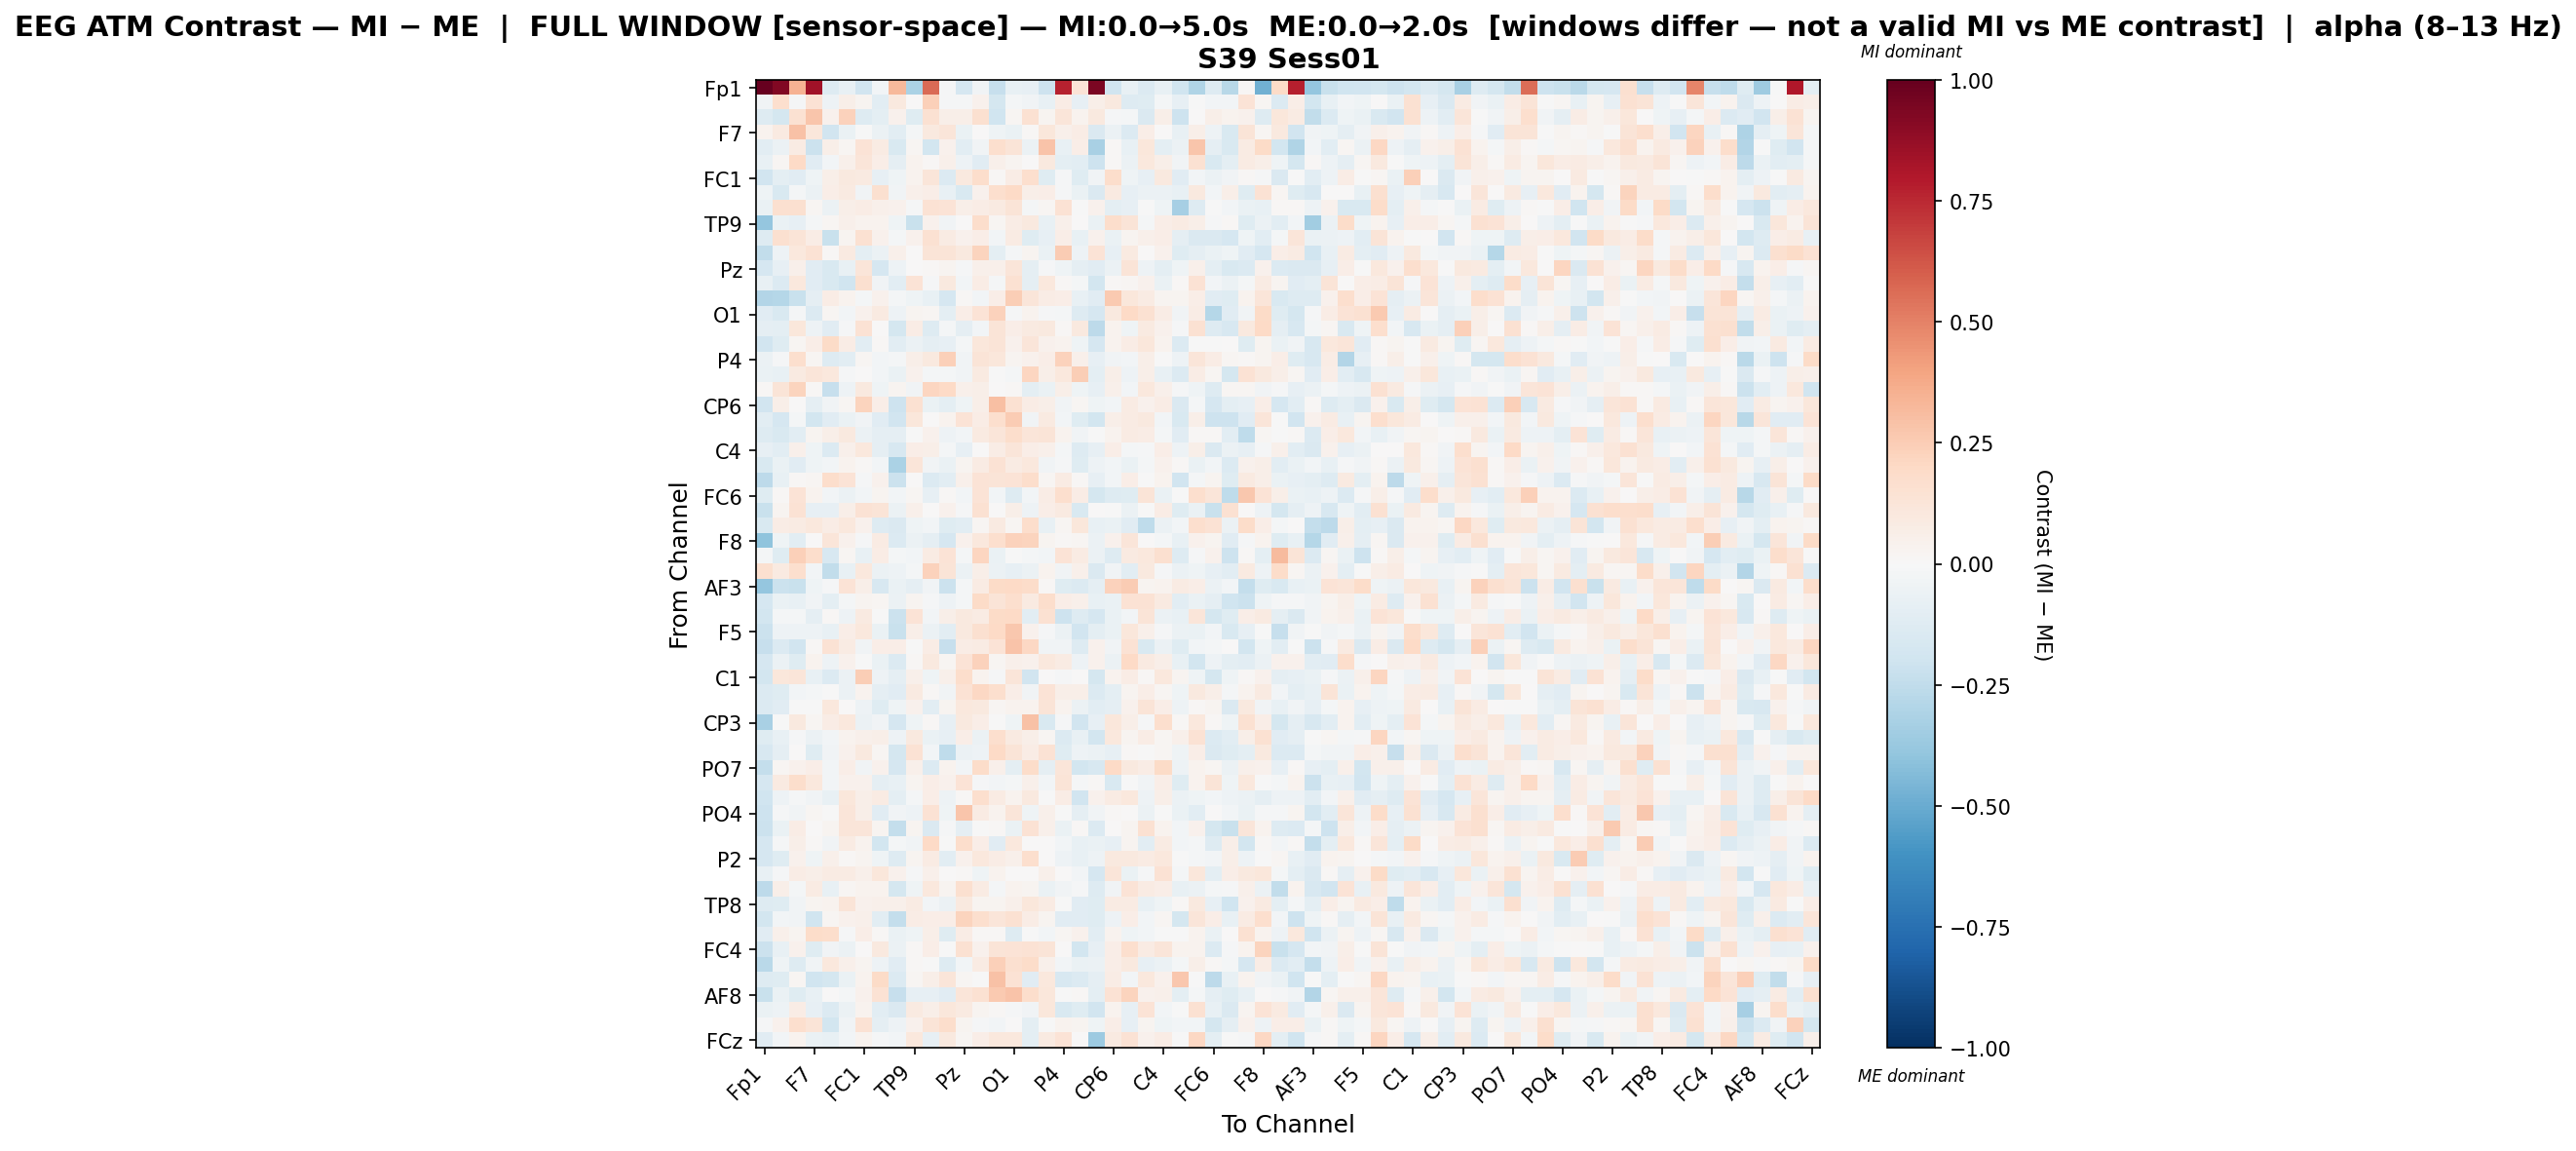

Values plotted in this chart, from the file beside it:
, Fp1, Fz, F3, F7, FT9, FC5, FC1, C3, T7, TP9, CP5, CP1, Pz, P3, P7, O1, Oz, O2, P4, P8, TP10, CP6, CP2
Fp1, 1.0, 0.9227, 0.3446, 0.8415, -0.129, -0.07368, -0.1882, -0.02865, 0.3262, -0.3182, 0.5701, -0.009421, -0.1643, -0.03633, -0.2333, -0.07703, -0.08168, -0.2088, 0.7686, 0.1394, 0.9428, -0.1969, -0.07681
Fz, -0.03631, 0.1681, -0.0119, 0.1413, -0.05073, 0.0607, 0.02962, -0.1063, 0.09588, 0.004693, 0.239, -0.01026, -0.0115, 0.04585, -0.1748, -0.0189, -0.03177, -0.07607, 0.0736, -0.07936, 0.05487, 0.0959, -0.1322
F3, -0.131, -0.173, 0.1532, 0.2798, 0.04419, 0.2321, -0.1299, -0.09553, 0.04518, -0.1197, 0.1489, 0.05796, 0.0607, 0.1565, -0.1986, 0.01815, 0.1553, 0.02612, 0.1235, 0.0314, 0.09737, -0.009625, -0.02056
F7, 0.0327, 0.09204, 0.2957, 0.1131, -0.1916, -0.06745, -0.001109, -0.0557, -0.1042, -0.01613, 0.1012, 0.1237, -0.06981, 0.007586, -0.03918, -0.0651, 0.01215, 0.1116, 0.05178, 0.07598, -0.1418, -0.05596, -0.1387
FT9, -0.1062, -0.05704, 0.08213, -0.2134, 0.06225, 0.01965, 0.1349, 0.0796, -0.1527, 0.02223, -0.1859, 0.0463, -0.1064, -0.03727, 0.1653, 0.1256, -0.06117, 0.2874, -0.0718, 0.0703, -0.327, 0.01242, -0.07728
FC5, -0.07463, 0.01566, 0.1959, -0.1118, -0.02809, 0.05467, 0.1205, 0.06798, -0.09171, 0.03237, 0.01273, 0.05244, -0.0519, -0.1123, 0.05401, 0.02366, 0.003602, 0.09521, -0.09893, -0.1027, -0.2083, 0.0156, -0.05493
FC1, -0.1949, -0.09449, -0.1154, -0.04335, 0.06042, 0.09424, 0.09132, -0.08109, -0.04588, 0.03416, 0.1223, -0.1374, 0.1007, 0.1735, 0.01267, 0.07359, 0.1719, -0.1218, -0.01222, -0.1242, -0.03732, 0.1781, -0.04582
C3, -0.04231, -0.155, -0.01819, -0.06029, 0.0644, 0.08857, -0.03337, 0.1575, -0.03582, 0.05302, 0.06538, -0.07252, -0.1542, 0.04524, 0.1652, 0.1959, 0.06247, 0.06496, -0.01046, -0.06568, -0.1456, 0.09002, -0.08086
T7, -0.06893, 0.1637, 0.1594, 0.01886, -0.05951, 0.05981, 0.07738, 0.04974, 0.03988, -0.0112, 0.1454, 0.1364, 0.05658, 0.07277, 0.08835, 0.1277, -0.01794, 0.01633, 0.1463, -0.003021, 0.0425, -0.09896, -0.0829
TP9, -0.3861, -0.065, -0.08474, -0.02241, 0.01807, 0.04756, 0.03216, 0.03852, -0.04539, -0.2238, 0.04609, -0.03761, 0.004037, 0.1746, 0.01778, 0.07441, 0.1012, -0.07671, 0.05308, 0.002455, -0.07006, 0.1736, 0.1312
CP5, -0.1262, 0.1609, 0.1304, 0.07033, -0.2234, 0.02974, 0.1513, 0.04502, -0.01663, 0.04294, 0.1554, 0.08014, 0.04639, 0.06963, -0.02402, 0.08356, -0.1202, -0.0849, 0.06939, -0.07422, 0.04161, -0.06893, 0.0303
CP1, -0.2429, -0.04946, 0.1065, 0.1415, 0.01084, 0.08947, -0.09589, -0.06073, 0.05401, 0.0003302, 0.1318, 0.1281, 0.09933, 0.2226, -0.09517, -0.02196, 0.02835, -0.06541, 0.2515, -0.04802, 0.1376, -0.08364, 0.09009
Pz, -0.1674, -0.08305, 0.04971, -0.1096, -0.1562, -0.07333, 0.1183, -0.1658, -0.05225, 0.004745, 0.01147, 0.02663, -0.009946, 0.05161, 0.05411, 0.1232, -0.0893, -0.01225, -0.04259, -0.09244, -0.1115, -0.05658, 0.1259
P3, -0.07581, -0.133, 0.1051, -0.1096, -0.1528, -0.1969, 0.163, -0.03515, -0.1068, 0.1404, -0.01041, 0.09791, -0.02497, 0.07603, -0.02175, 0.1518, -0.08632, 0.1041, 0.0144, -0.01691, -0.1846, 0.00894, 0.02178
P7, -0.2901, -0.2867, -0.2198, -0.08812, 0.07594, 0.03568, -0.01728, 0.04138, -0.01836, -0.03991, -0.07474, -0.1663, 0.01093, -0.02669, 0.06377, 0.246, 0.1213, 0.07417, 0.06861, -0.07265, -0.1112, 0.2581, 0.1149
O1, -0.1169, -0.1529, -0.01777, -0.1373, 0.02152, -0.02524, 0.04078, 0.08946, -0.04919, 0.02367, 0.01756, -0.0989, 0.06788, 0.1331, 0.2343, -0.01399, 0.03607, -0.01121, -0.02243, -0.1267, -0.1664, 0.0989, 0.2004
Oz, -0.0906, -0.09807, 0.1111, -0.05377, -0.1152, -0.01499, 0.1465, 0.005405, -0.1742, 0.07214, -0.1283, -0.01964, -0.08791, -0.03039, 0.1315, 0.06279, 0.08959, 0.1013, 0.01556, 0.09629, -0.2637, 0.03375, -0.04067
O2, -0.1907, -0.1174, 0.01883, 0.06351, 0.1907, 0.07285, -0.1059, 0.01482, -0.1089, -0.06072, -0.08936, -0.08183, -0.02175, 0.1098, 0.1259, 0.04466, 0.1194, 0.03926, 0.03265, -0.04125, -0.1701, 0.03168, 0.0736
P4, -0.05867, -0.01231, 0.1656, 0.02238, -0.1295, -0.1085, 0.01722, -0.02613, -0.01957, 0.06122, 0.099, 0.2378, -0.03805, 0.1251, 0.1151, 0.02994, 0.04403, 0.06868, 0.2294, 0.05252, -0.08119, -0.03716, -0.02734
P8, -0.06502, -0.07812, 0.09308, 0.1175, 0.109, -0.01063, 0.001286, -0.03014, -0.0698, 0.04098, -0.02246, -0.0204, -0.03173, 0.09278, -0.002903, -0.01643, 0.218, 0.05574, 0.1025, 0.25, -0.09886, 0.05983, -0.04982
TP10, 0.01127, 0.1327, 0.2208, 0.009144, -0.2307, -0.05029, 0.09989, -0.04233, 0.02417, -0.03269, 0.2146, 0.2031, 0.04707, 0.05738, 0.004491, 0.01029, -0.1007, -0.06735, 0.05639, -0.0431, -0.08314, 0.04902, -0.02541
CP6, -0.1925, 0.05848, 0.004214, -0.09223, -0.03752, 0.0191, 0.2207, 0.06706, -0.2108, 0.1529, -0.06255, -0.09868, -0.0423, 0.06214, 0.3029, 0.15, 0.07289, 0.0577, -0.03185, 0.01639, -0.0451, -0.0267, 0.08133
CP2, -0.106, -0.1658, -0.02338, -0.1802, -0.1169, -0.06729, -0.03164, -0.1141, -0.1885, 0.1151, 0.003535, 0.03391, 0.1364, 0.07212, 0.1667, 0.2539, -0.03796, 0.09064, -0.03062, -0.1175, -0.1857, 0.05769, 0.08401
Cz, -0.1287, -0.154, -0.1077, 0.02859, 0.0552, 0.09792, -0.06184, -0.08651, -0.09102, -0.006338, 0.04295, -0.04911, -0.03108, 0.09018, 0.1193, 0.1779, 0.1227, 0.1275, 0.03563, -0.03453, -0.002496, 0.03278, 0.08328
C4, -0.07989, -0.107, 0.05054, -0.03963, -0.1398, 0.05037, 0.1085, -0.08741, -0.1632, 0.06755, 0.05765, -0.01983, -0.08264, 0.007366, 0.07786, 0.1241, 0.06613, 0.04972, -0.018, -0.1321, -0.08133, 0.069, -0.01983
T8, -0.155, -0.06373, -0.116, -0.04461, -0.02761, 0.03493, 0.01353, -0.02408, -0.3178, 0.1232, -0.03131, -0.06442, 0.03076, 0.08347, 0.1468, 0.07956, 0.106, -0.03173, -0.01173, -0.1208, -0.04711, -0.03097, -0.067
FT10, -0.2592, -0.07261, 0.01301, 0.01951, 0.1763, 0.1339, -0.01365, 0.04046, -0.2134, 0.00435, -0.1336, -0.1026, 0.0507, 0.1366, 0.1313, 0.135, 0.1734, 0.0217, 0.08209, 0.008018, -0.07864, -0.03112, 0.06417
FC6, -0.1245, 0.01063, 0.1372, 0.03777, -0.02736, -0.05485, -0.02472, 0.02416, -0.02622, 0.01882, -0.08433, 0.01106, -0.02482, 0.1368, -0.02954, -0.1328, -0.03049, 0.07133, 0.1711, 0.07667, -0.1752, -0.1317, -0.1246
FC2, -0.2193, 0.02947, 0.147, -0.07919, -0.08313, 0.06056, 0.1425, 0.1289, -0.05547, 0.04949, 0.001021, 0.04044, -0.01317, 0.1513, 0.006365, 0.05748, -0.05192, 0.06583, 0.09, -0.1503, 0.004216, -0.000651, -0.05605
F4, -0.151, 0.07708, 0.08122, 0.1043, 0.07699, 0.1061, 0.04051, -0.1317, -0.1475, -0.04291, -0.03015, -0.1188, -0.1032, 0.01852, 0.0876, 0.01579, 0.1779, -0.07743, 0.01901, 0.1106, -0.07347, -0.0661, -0.1122
F8, -0.406, -0.04534, -0.1078, 0.0004815, 0.1188, 0.04583, -0.01051, 0.08105, -0.138, -0.05644, -0.08865, -0.1711, 0.04656, 0.1087, 0.1643, 0.2329, 0.2233, 0.03093, 0.01106, 0.01611, -0.05952, 0.04144, 0.1174
Fp2, -0.01593, -0.1221, 0.2408, 0.1756, -0.1599, 0.01962, -0.07638, 0.07326, -0.02314, -0.02775, 0.08417, 0.138, -0.0222, 0.2151, -0.06428, -0.005478, -0.02314, -0.0238, 0.1331, 0.08169, -0.0552, -0.13, 0.08855
AF7, 0.1582, 0.0915, 0.1681, -0.02763, -0.2444, -0.07519, 0.1054, -0.06029, -0.0502, -0.02305, 0.2341, 0.1274, -0.0561, 0.05771, -0.05783, -0.08111, -0.05925, 0.03582, -0.03462, 0.04967, -0.1442, -0.03638, -0.1078
AF3, -0.3906, -0.2157, -0.2198, -0.03982, -0.008867, 0.1386, 0.05769, -0.1621, -0.0655, -0.08951, -0.03775, -0.2153, -0.01852, 0.07876, 0.1895, 0.1975, 0.1824, 0.01043, -0.1212, -0.1348, -0.08928, 0.2343, 0.2542
AFz, -0.1685, -0.06665, -0.07169, -0.03571, -0.09397, -0.01685, 0.03015, 0.0216, -0.05825, 0.02974, -0.01424, -0.05335, -0.01583, 0.1913, 0.1327, 0.1663, 0.09188, 0.1765, 0.06557, 0.05113, -0.07044, -0.06742, 0.142
F1, -0.1799, -0.02319, -0.02245, -0.09101, 0.008641, -0.05147, 0.08941, -0.004435, -0.2147, 0.1364, -0.02522, 0.06154, 0.09557, 0.08292, 0.1901, 0.1977, -0.1066, 0.155, -0.2059, -0.132, -0.1649, -0.06528, -0.0239
F5, -0.2171, -0.04905, -0.05307, -0.0533, -0.07774, 0.06682, 0.106, -0.06692, -0.2256, 0.05813, -0.05756, -0.1069, 0.0995, 0.157, 0.1953, 0.2663, 0.04265, -0.01156, -0.06176, -0.1887, -0.09847, -0.06705, 0.1107
FT7, -0.2297, -0.1376, -0.1904, 0.007955, 0.1433, 0.0833, -0.03333, 0.06705, 0.06551, -0.0004828, 0.07713, -0.2341, 0.07033, 0.08154, 0.1405, 0.2886, 0.2038, -0.03279, -0.03474, -0.1285, 0.04659, -0.03627, 0.1456
FC3, -0.1683, -0.05838, -0.1224, 0.03837, -0.05232, 0.04117, -0.002947, -0.06846, -0.1349, 0.008006, 0.09564, 0.01778, 0.1387, 0.2329, 0.02098, 0.05003, 0.04347, 0.1046, 0.08285, -0.04998, 0.04626, -0.0609, 0.2015
C1, -0.1837, 0.1128, 0.1216, -0.0738, -0.1399, -0.06018, 0.2486, -0.05371, -0.09354, 0.05406, -0.04248, 0.05281, 0.172, 0.03566, -0.01519, 0.1182, -0.1907, 0.0005736, -0.01404, 0.004784, -0.172, 0.03546, 0.0708
C5, -0.1382, -0.1219, -0.03066, -0.02302, -0.00238, -0.0593, 0.03503, -0.09152, -0.1117, 0.08849, 0.0112, -0.03901, 0.1413, 0.2055, 0.1686, 0.06878, -0.03849, 0.1388, 0.0559, 0.06071, -0.1346, -0.09642, 0.02807
TP7, -0.1375, -0.113, -0.001717, -0.0005998, 0.1093, 0.001189, -0.05175, -0.1248, -0.04288, 0.04043, -0.108, 0.02906, 0.1045, 0.09494, 0.01996, 0.03903, 0.03865, 0.1312, 0.03744, -0.05723, -0.1086, -0.09275, 0.0453
CP3, -0.3263, -0.0006356, 0.09717, 0.01585, 0.07505, 0.1088, -0.05699, -0.0348, -0.1645, -0.03941, 0.008822, -0.08295, 0.0948, 0.06318, -0.005424, -0.04358, 0.2949, -0.1558, -0.01124, -0.1952, -0.08369, 0.1127, 0.06231
P1, -0.1214, -0.07626, -0.01209, -0.05617, -0.02889, 0.03523, 0.04733, 0.05638, -0.05261, 0.09995, -0.06787, -0.08334, 0.06565, -0.0598, 0.1663, 0.08968, 0.05911, 0.02214, -0.1353, -0.07751, -0.18, 0.104, 0.0289
P5, -0.1577, -0.08955, 0.002372, -0.1188, -0.03665, 0.04013, 0.09657, 0.01709, -0.1722, 0.1425, -0.02699, -0.2541, -0.05517, -0.05215, 0.2026, 0.1274, 0.07162, 0.1428, -0.1225, -0.0524, -0.06181, -0.08042, 0.00931
PO7, -0.2389, 0.01744, 0.04568, 0.06705, -0.0242, 0.06619, -0.03741, 0.04585, -0.1717, 0.05033, -0.1392, 0.0321, -0.0297, 0.1839, 0.04838, -0.0995, 0.1842, -0.08954, 0.1192, -0.1873, -0.1606, 0.1964, 0.09439
PO3, -0.1655, 0.0861, 0.1744, 0.1064, -0.02831, 0.04072, 0.04413, -0.09258, -0.0772, 0.02484, 0.06992, 0.0391, 0.1395, -0.0139, -0.03044, -0.01818, 0.0499, -0.02664, 0.1251, -0.01074, 0.01352, -0.1513, -0.0009527
POz, -0.2011, -0.0525, -0.009591, -0.03391, -0.07149, 0.1169, 0.0555, 0.08512, -0.09664, -0.01655, 0.06258, -0.05276, 0.009395, 0.169, 0.07878, 0.03246, 0.09871, -0.003783, 0.07765, -0.1924, 0.04576, 0.08112, 0.1079
PO4, -0.2046, -0.01067, -0.03625, 0.02072, -0.001115, 0.1211, 0.05807, -0.1113, -0.03174, -0.04894, 0.1482, -0.0429, 0.2803, 0.07962, 0.03289, 0.1234, -0.04085, 0.04737, -0.004499, -0.08702, -0.03293, 0.01295, 0.002512
PO8, -0.212, -0.06623, 0.07729, 0.003779, 0.02852, 0.1236, 0.1202, 0.02709, -0.2354, 0.02509, -0.1464, -0.01414, -0.09329, -0.004232, 0.0117, -0.06877, 0.1431, 0.05217, -0.06262, 0.008831, -0.1381, 0.001702, 0.0251
P6, -0.1662, -0.01464, 0.05745, 0.01228, -0.03293, 0.08151, 0.03238, -0.1856, -0.01973, -0.03574, 0.2018, -0.007778, 0.1779, 0.06874, -0.1146, 0.1036, 0.0002959, 0.005354, -0.02521, -0.07714, -0.0677, -0.08242, 0.02418
P2, -0.1643, -0.1212, 0.04338, -0.04151, 0.04836, 0.01532, 0.02559, -0.04025, -0.1276, 0.02429, 0.08475, -0.1045, 0.04155, 0.1031, 0.07768, 0.04719, 0.1671, 0.001247, -0.05281, -0.0779, -0.04913, 0.09385, 0.09632
CPz, -0.0775, -0.00905, 0.07393, 0.06039, 0.08493, 0.08405, 0.04976, 0.1144, 0.04212, -0.01324, 0.05201, 0.00768, 0.01298, -0.0445, 0.03254, 0.004696, 0.0072, 0.05009, 0.004241, -0.02634, -0.1674, 0.1223, -0.06347
CP4, -0.2629, 0.05736, -0.02004, 0.08209, -0.07227, 0.01787, 0.0335, 0.03247, -0.1751, -0.04197, 0.1062, 0.0303, 0.1614, 0.07823, -0.0222, 0.03871, 0.02534, -0.06645, -0.03705, -0.008425, -0.1313, -0.03763, 0.1361
TP8, -0.1282, -0.1186, -0.03685, 0.0264, 0.03847, 0.1315, 0.04487, 0.04708, 0.04883, 0.08452, -0.02725, -0.06158, 0.09454, 0.03046, 0.02518, 0.0478, 0.1166, 0.08352, -0.004904, -0.1172, -0.1175, 0.08354, 0.08589
C6, -0.18, -0.02853, -0.0345, -0.1963, 0.01978, 0.03976, 0.04756, -0.1026, -0.235, 0.0764, 0.06476, 0.07004, 0.2192, 0.1686, 0.1195, 0.1492, 0.07145, 0.02769, -0.1127, -0.1162, -0.1237, -0.05403, 0.06823
C2, -0.1121, 0.04738, 0.02835, 0.1806, 0.1771, -0.01552, 0.06991, 0.01343, -0.06475, -0.04615, 0.06208, -0.1223, 0.07752, 0.01295, 0.008067, -0.126, -0.0003058, -0.02842, 0.01793, 0.04478, -0.1075, 0.03796, -0.04346
FC4, -0.2175, -0.07189, 0.04234, -0.1173, -0.03536, -0.06077, 0.00178, 0.09921, -0.05834, 0.0111, 0.06691, -0.004197, 0.1548, 0.04577, 0.1277, 0.1406, 0.1453, 0.1271, 0.004355, -0.1814, -0.08002, 0.06464, 0.1653
FT8, -0.2663, -0.04458, -0.1288, -0.03131, 0.1047, 0.04733, 0.02654, -0.04812, -0.1147, 0.008478, -0.001648, -0.128, -0.02889, 0.08084, 0.2364, 0.1586, 0.1828, 0.05006, -0.02798, -0.06254, -0.06237, 0.06284, 0.09628
F6, -0.1291, -0.1239, 0.01665, -0.1972, -0.1754, -0.0664, 0.03571, 0.1917, -0.1371, 0.02268, 0.05543, 0.12, 0.02259, -0.002151, 0.2914, 0.1421, -0.1124, 0.1048, -0.163, -0.1391, -0.09338, 0.07273, -0.0307
... 4 more rows
